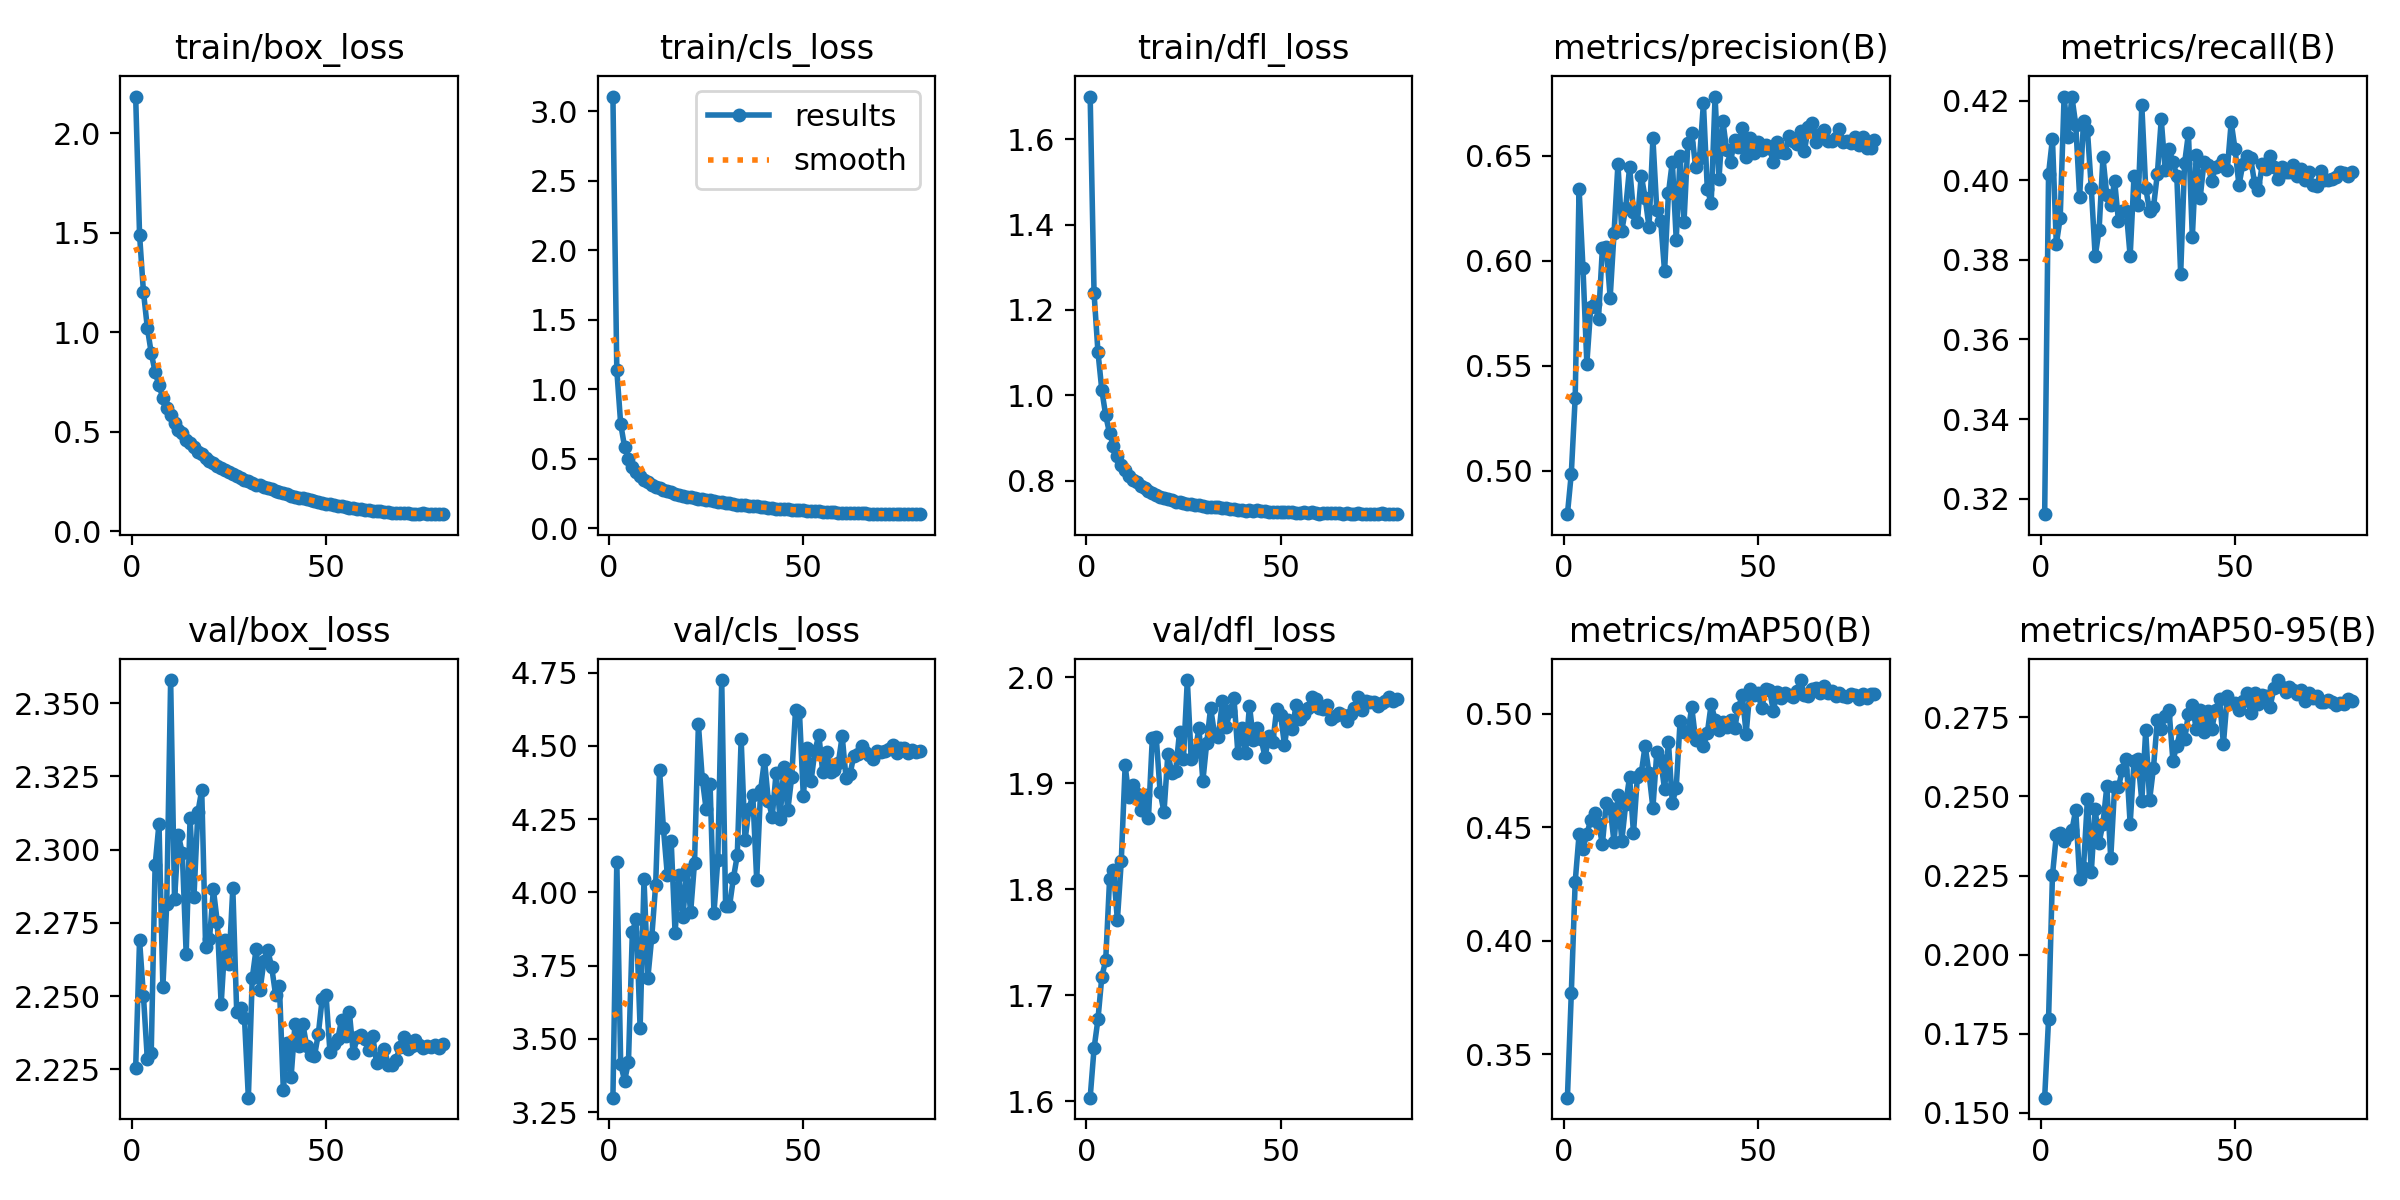

Source data for this figure (header and first rows):
epoch, train/box_loss, train/cls_loss, train/dfl_loss, metrics/precision(B), metrics/recall(B), metrics/mAP50(B), metrics/mAP50-95(B), val/box_loss, val/cls_loss, val/dfl_loss, lr/pg0, lr/pg1, lr/pg2
1, 2.185, 3.106, 1.7, 0.4794, 0.3161, 0.331, 0.1547, 2.225, 3.3, 1.603, 0.05883, 4.1176e-06, 4.1176e-06
2, 1.49, 1.139, 1.239, 0.4987, 0.4016, 0.377, 0.1795, 2.269, 4.105, 1.65, 0.01751, 8.2469e-06, 8.2469e-06
3, 1.203, 0.7511, 1.102, 0.5348, 0.4104, 0.426, 0.225, 2.25, 3.414, 1.677, 9.9848e-06, 9.9848e-06, 9.9848e-06
4, 1.022, 0.5866, 1.012, 0.6344, 0.3839, 0.4468, 0.2377, 2.228, 3.358, 1.717, 9.9657e-06, 9.9657e-06, 9.9657e-06
5, 0.896, 0.5022, 0.9527, 0.5967, 0.3906, 0.4406, 0.2386, 2.23, 3.421, 1.733, 9.9391e-06, 9.9391e-06, 9.9391e-06
6, 0.8001, 0.4451, 0.9105, 0.5511, 0.421, 0.4469, 0.2358, 2.295, 3.865, 1.81, 9.905e-06, 9.905e-06, 9.905e-06
7, 0.7317, 0.4025, 0.8812, 0.5778, 0.4109, 0.4533, 0.2377, 2.309, 3.91, 1.818, 9.8634e-06, 9.8634e-06, 9.8634e-06
8, 0.6706, 0.3755, 0.8582, 0.5792, 0.421, 0.4565, 0.2393, 2.253, 3.537, 1.771, 9.8143e-06, 9.8143e-06, 9.8143e-06
9, 0.6177, 0.3486, 0.8369, 0.5725, 0.4139, 0.4516, 0.2458, 2.282, 4.044, 1.826, 9.758e-06, 9.758e-06, 9.758e-06
10, 0.5814, 0.3337, 0.8246, 0.606, 0.3958, 0.4427, 0.2239, 2.358, 3.71, 1.917, 9.6943e-06, 9.6943e-06, 9.6943e-06
11, 0.5408, 0.3149, 0.8115, 0.6068, 0.4148, 0.4607, 0.2275, 2.283, 3.848, 1.887, 9.6236e-06, 9.6236e-06, 9.6236e-06
12, 0.5096, 0.3003, 0.8009, 0.5825, 0.4126, 0.4584, 0.2492, 2.305, 4.027, 1.898, 9.5457e-06, 9.5457e-06, 9.5457e-06
13, 0.4919, 0.2906, 0.7962, 0.6133, 0.3981, 0.4435, 0.2261, 2.299, 4.418, 1.89, 9.461e-06, 9.461e-06, 9.461e-06
14, 0.4594, 0.2775, 0.7861, 0.646, 0.3809, 0.464, 0.2459, 2.264, 4.219, 1.875, 9.3694e-06, 9.3694e-06, 9.3694e-06
15, 0.4446, 0.2665, 0.7823, 0.6143, 0.3875, 0.4441, 0.2354, 2.311, 4.06, 1.889, 9.2712e-06, 9.2712e-06, 9.2712e-06
16, 0.4217, 0.2585, 0.7756, 0.6253, 0.4057, 0.4603, 0.2414, 2.284, 4.174, 1.867, 9.1665e-06, 9.1665e-06, 9.1665e-06
17, 0.3994, 0.2504, 0.7705, 0.6446, 0.3962, 0.4722, 0.2532, 2.313, 3.861, 1.943, 9.0555e-06, 9.0555e-06, 9.0555e-06
18, 0.385, 0.2424, 0.7667, 0.6234, 0.3937, 0.4473, 0.2304, 2.32, 4.059, 1.943, 8.9383e-06, 8.9383e-06, 8.9383e-06
19, 0.3693, 0.234, 0.7613, 0.6185, 0.3998, 0.4721, 0.253, 2.267, 3.915, 1.892, 8.8151e-06, 8.8151e-06, 8.8151e-06
20, 0.351, 0.2275, 0.76, 0.6406, 0.3897, 0.4738, 0.2531, 2.269, 4.076, 1.873, 8.6861e-06, 8.6861e-06, 8.6861e-06
21, 0.34, 0.2229, 0.7575, 0.6301, 0.3923, 0.486, 0.2585, 2.286, 3.932, 1.928, 8.5515e-06, 8.5515e-06, 8.5515e-06
22, 0.3276, 0.2169, 0.7548, 0.6161, 0.3923, 0.4737, 0.2618, 2.275, 4.101, 1.91, 8.4115e-06, 8.4115e-06, 8.4115e-06
23, 0.3145, 0.2111, 0.7503, 0.6583, 0.3809, 0.4586, 0.2413, 2.247, 4.574, 1.911, 8.2664e-06, 8.2664e-06, 8.2664e-06
24, 0.3076, 0.208, 0.7503, 0.6243, 0.4012, 0.483, 0.2613, 2.269, 4.387, 1.948, 8.1162e-06, 8.1162e-06, 8.1162e-06
25, 0.2963, 0.2019, 0.7471, 0.6192, 0.3936, 0.4795, 0.2618, 2.261, 4.283, 1.923, 7.9614e-06, 7.9614e-06, 7.9614e-06
26, 0.2849, 0.2015, 0.7448, 0.595, 0.4188, 0.4668, 0.2485, 2.287, 4.37, 1.997, 7.8021e-06, 7.8021e-06, 7.8021e-06
27, 0.2782, 0.195, 0.7451, 0.6323, 0.3981, 0.4875, 0.2709, 2.244, 3.93, 1.923, 7.6385e-06, 7.6385e-06, 7.6385e-06
28, 0.2668, 0.1908, 0.7433, 0.6472, 0.3923, 0.4606, 0.2489, 2.246, 4.112, 1.93, 7.471e-06, 7.471e-06, 7.471e-06
29, 0.2587, 0.1873, 0.742, 0.6101, 0.3932, 0.4675, 0.259, 2.243, 4.725, 1.952, 7.2997e-06, 7.2997e-06, 7.2997e-06
30, 0.2511, 0.1818, 0.7404, 0.6498, 0.4016, 0.4967, 0.2743, 2.215, 3.952, 1.902, 7.125e-06, 7.125e-06, 7.125e-06
31, 0.2426, 0.1795, 0.7382, 0.6184, 0.4153, 0.492, 0.2713, 2.256, 3.953, 1.938, 6.9471e-06, 6.9471e-06, 6.9471e-06
32, 0.2324, 0.173, 0.737, 0.6562, 0.4027, 0.4919, 0.2756, 2.266, 4.049, 1.971, 6.7663e-06, 6.7663e-06, 6.7663e-06
33, 0.2291, 0.1717, 0.737, 0.661, 0.4078, 0.5028, 0.2775, 2.252, 4.126, 1.946, 6.5828e-06, 6.5828e-06, 6.5828e-06
34, 0.2235, 0.1692, 0.737, 0.6445, 0.4047, 0.4885, 0.2613, 2.262, 4.524, 1.944, 6.3969e-06, 6.3969e-06, 6.3969e-06
35, 0.2144, 0.1647, 0.7353, 0.6488, 0.4011, 0.4898, 0.2661, 2.266, 4.178, 1.977, 6.209e-06, 6.209e-06, 6.209e-06
36, 0.2099, 0.1636, 0.7351, 0.675, 0.3764, 0.4859, 0.2711, 2.26, 4.286, 1.953, 6.0194e-06, 6.0194e-06, 6.0194e-06
37, 0.2017, 0.1585, 0.7331, 0.6341, 0.4042, 0.4915, 0.2682, 2.251, 4.332, 1.968, 5.8282e-06, 5.8282e-06, 5.8282e-06
38, 0.1964, 0.1575, 0.7327, 0.6275, 0.4117, 0.5042, 0.2761, 2.253, 4.043, 1.981, 5.6358e-06, 5.6358e-06, 5.6358e-06
39, 0.1908, 0.1542, 0.7317, 0.6782, 0.3857, 0.4972, 0.2789, 2.218, 4.348, 1.929, 5.4426e-06, 5.4426e-06, 5.4426e-06
40, 0.185, 0.1515, 0.7306, 0.6391, 0.4063, 0.4928, 0.2713, 2.234, 4.452, 1.952, 5.2487e-06, 5.2487e-06, 5.2487e-06
41, 0.1769, 0.1462, 0.7296, 0.6665, 0.3954, 0.4964, 0.2773, 2.222, 4.313, 1.929, 5.0546e-06, 5.0546e-06, 5.0546e-06
42, 0.1712, 0.1439, 0.7303, 0.6526, 0.4045, 0.4941, 0.2705, 2.24, 4.259, 1.973, 4.8604e-06, 4.8604e-06, 4.8604e-06
43, 0.1676, 0.1429, 0.7287, 0.6473, 0.4038, 0.4974, 0.2771, 2.233, 4.409, 1.941, 4.6665e-06, 4.6665e-06, 4.6665e-06
44, 0.165, 0.1413, 0.7299, 0.6575, 0.3998, 0.4938, 0.2714, 2.241, 4.252, 1.952, 4.4733e-06, 4.4733e-06, 4.4733e-06
45, 0.1604, 0.1387, 0.7279, 0.654, 0.4033, 0.5025, 0.2775, 2.233, 4.427, 1.941, 4.2809e-06, 4.2809e-06, 4.2809e-06
46, 0.155, 0.137, 0.728, 0.6634, 0.4038, 0.5082, 0.2808, 2.23, 4.28, 1.925, 4.0897e-06, 4.0897e-06, 4.0897e-06
47, 0.1499, 0.1343, 0.7266, 0.6495, 0.4051, 0.4913, 0.2666, 2.229, 4.393, 1.945, 3.9001e-06, 3.9001e-06, 3.9001e-06
48, 0.1481, 0.1338, 0.7273, 0.6586, 0.4027, 0.5109, 0.2818, 2.237, 4.623, 1.939, 3.7122e-06, 3.7122e-06, 3.7122e-06
49, 0.1433, 0.1313, 0.7271, 0.6513, 0.4145, 0.5081, 0.2795, 2.249, 4.617, 1.97, 3.5263e-06, 3.5263e-06, 3.5263e-06
50, 0.1374, 0.1286, 0.7257, 0.6566, 0.4078, 0.5092, 0.2794, 2.25, 4.328, 1.964, 3.3428e-06, 3.3428e-06, 3.3428e-06
51, 0.1351, 0.1266, 0.7256, 0.6526, 0.3987, 0.5025, 0.2773, 2.231, 4.491, 1.936, 3.162e-06, 3.162e-06, 3.162e-06
52, 0.1291, 0.1239, 0.7251, 0.6551, 0.4041, 0.5108, 0.2801, 2.233, 4.382, 1.96, 2.9841e-06, 2.9841e-06, 2.9841e-06
53, 0.1264, 0.1223, 0.7252, 0.6537, 0.406, 0.5104, 0.2828, 2.235, 4.484, 1.951, 2.8094e-06, 2.8094e-06, 2.8094e-06
54, 0.124, 0.1217, 0.7242, 0.6471, 0.4056, 0.5013, 0.2763, 2.242, 4.537, 1.974, 2.6381e-06, 2.6381e-06, 2.6381e-06
55, 0.1192, 0.1192, 0.7248, 0.6568, 0.3994, 0.5096, 0.2828, 2.236, 4.41, 1.96, 2.4706e-06, 2.4706e-06, 2.4706e-06
56, 0.1167, 0.118, 0.7252, 0.6517, 0.3976, 0.5069, 0.2792, 2.244, 4.478, 1.965, 2.307e-06, 2.307e-06, 2.307e-06
57, 0.1138, 0.1163, 0.7235, 0.6513, 0.404, 0.5092, 0.2822, 2.23, 4.411, 1.97, 2.1477e-06, 2.1477e-06, 2.1477e-06
58, 0.1114, 0.1158, 0.7252, 0.6596, 0.4028, 0.5082, 0.2818, 2.236, 4.419, 1.981, 1.9929e-06, 1.9929e-06, 1.9929e-06
59, 0.1088, 0.1139, 0.7238, 0.6569, 0.406, 0.5073, 0.2783, 2.237, 4.44, 1.98, 1.8427e-06, 1.8427e-06, 1.8427e-06
60, 0.1067, 0.1125, 0.7226, 0.6555, 0.4033, 0.5102, 0.2843, 2.235, 4.534, 1.971, 1.6976e-06, 1.6976e-06, 1.6976e-06
... 20 more rows
